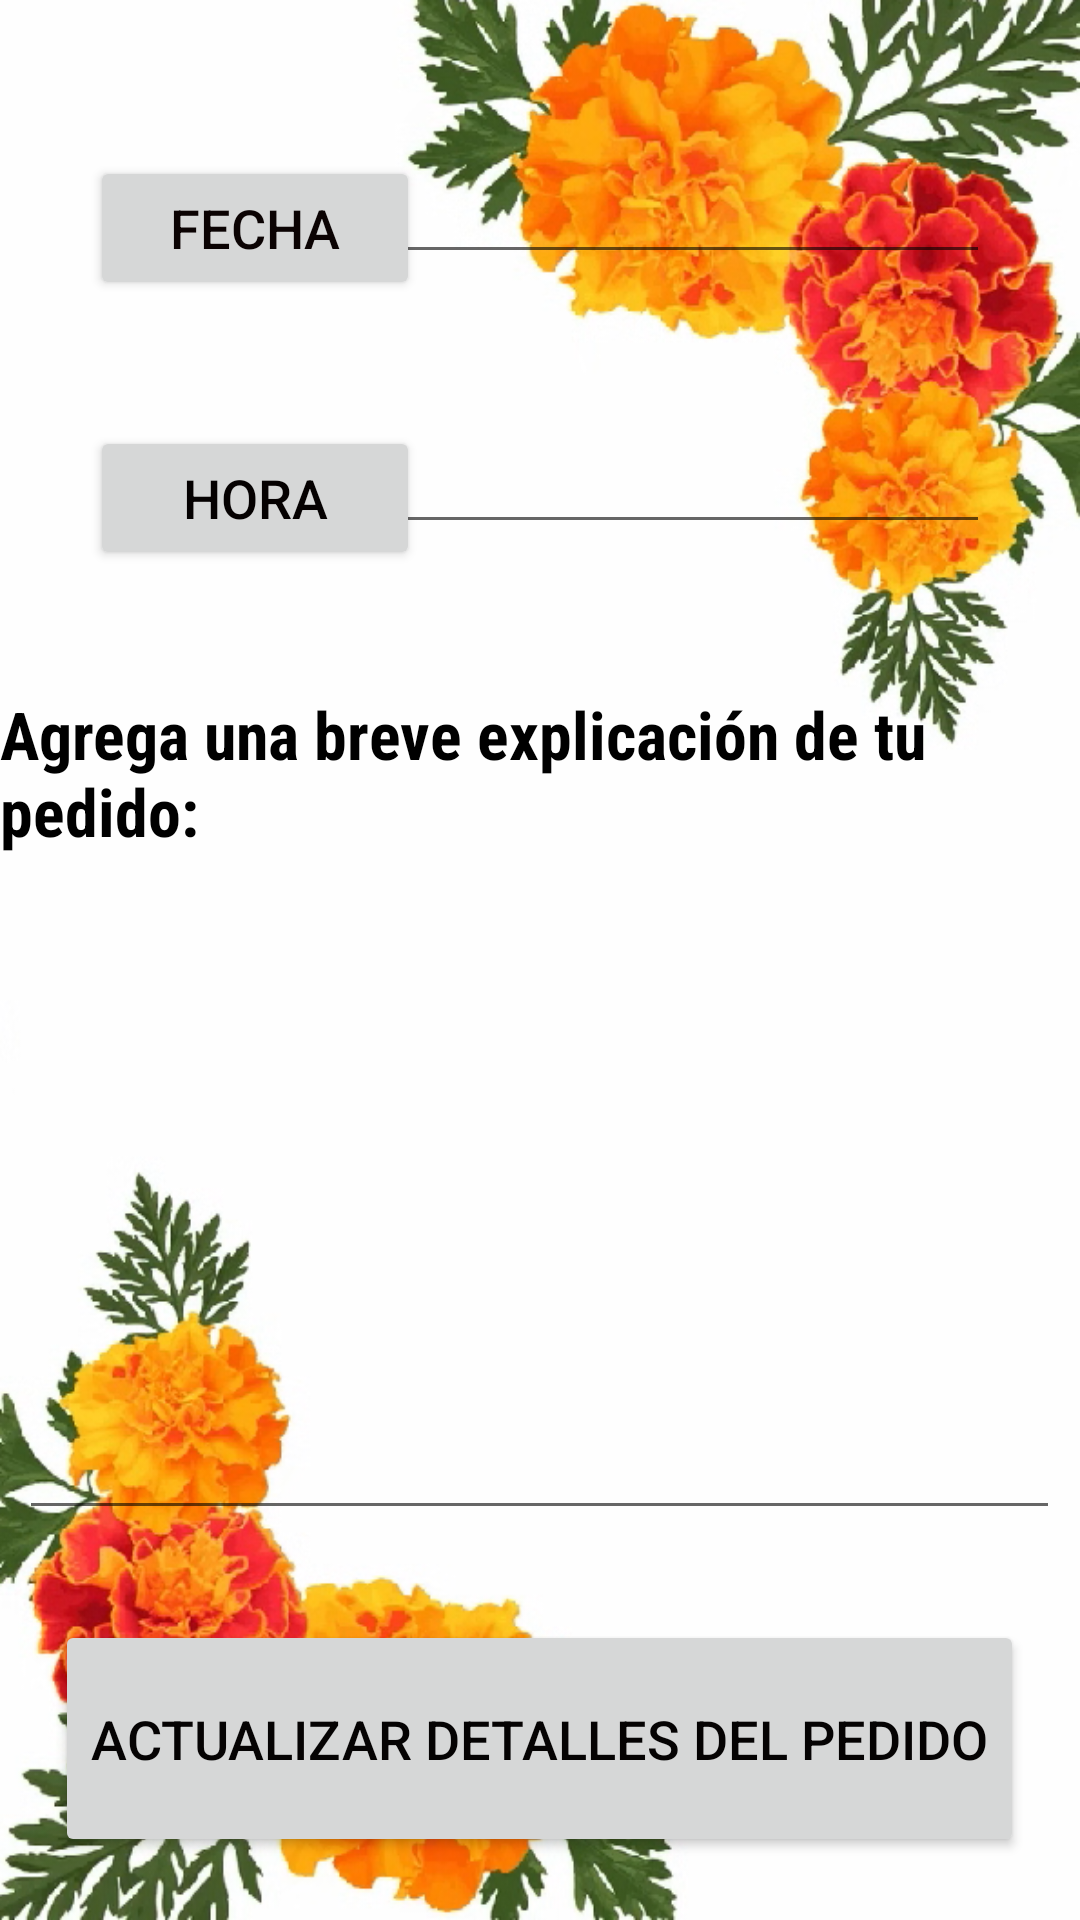

The Android layout XML behind this screen, and the referenced resources:
<!-- AndroidManifest.xml: application theme Theme.LawITA -->
<!-- res/layout/activity_ver_cita.xml -->
<?xml version="1.0" encoding="utf-8"?>
<LinearLayout xmlns:android="http://schemas.android.com/apk/res/android"
    xmlns:app="http://schemas.android.com/apk/res-auto"
    xmlns:tools="http://schemas.android.com/tools"
    android:layout_width="match_parent"
    android:layout_height="match_parent"
    android:background="@drawable/fondotxt"
    android:orientation="vertical"
    tools:context=".verCitaActivity">

    <RelativeLayout
        android:layout_width="wrap_content"
        android:layout_height="50dp"
        android:layout_gravity="center"
        android:layout_marginTop="50dp"
        android:orientation="horizontal">

        <Button
            android:id="@+id/dateCBtn"
            android:layout_width="110dp"
            android:layout_height="wrap_content"
            android:layout_alignParentBottom="true"
            android:layout_marginStart="30dp"
            android:text="@string/fechaC"
            android:textColor="#0B0303"
            android:textSize="18sp"
            app:layout_constraintEnd_toStartOf="@+id/editTextDateC"
            app:layout_constraintHorizontal_bias="0.0"
            app:layout_constraintStart_toStartOf="parent"
            tools:layout_editor_absoluteY="101dp" />

        <EditText
            android:id="@+id/editTextDateC"
            android:layout_width="wrap_content"
            android:layout_height="wrap_content"
            android:layout_alignParentEnd="true"
            android:layout_marginEnd="30dp"
            android:ems="10"
            android:inputType="date"
            tools:layout_editor_absoluteX="169dp"
            tools:layout_editor_absoluteY="104dp" />
    </RelativeLayout>

    <RelativeLayout
        android:layout_width="wrap_content"
        android:layout_height="50dp"
        android:layout_gravity="center"
        android:layout_marginTop="40dp"
        android:orientation="horizontal">

        <Button
            android:id="@+id/timeCBtn"
            android:layout_width="110dp"
            android:layout_height="wrap_content"
            android:layout_alignParentBottom="true"
            android:layout_marginStart="30dp"
            android:text="@string/hora"
            android:textColor="#050101"
            android:textSize="18sp"
            app:layout_constraintEnd_toStartOf="@+id/editTextTimeC"
            app:layout_constraintHorizontal_bias="0.0"
            app:layout_constraintStart_toStartOf="parent"
            tools:layout_editor_absoluteY="101dp" />

        <EditText
            android:id="@+id/editTextTimeC"
            android:layout_width="wrap_content"
            android:layout_height="wrap_content"
            android:layout_alignParentEnd="true"
            android:layout_marginEnd="30dp"
            android:ems="10"
            android:inputType="date"
            tools:layout_editor_absoluteX="169dp"
            tools:layout_editor_absoluteY="104dp" />
    </RelativeLayout>

    <TextView
        android:id="@+id/textView5C"
        android:layout_width="wrap_content"
        android:layout_height="wrap_content"
        android:layout_gravity="center_horizontal"
        android:layout_marginTop="40dp"
        android:fontFamily="sans-serif-condensed"
        android:text="@string/explicacion"
        android:textColor="@color/black"
        android:textSize="22sp"
        android:textStyle="bold"
        app:layout_constraintEnd_toEndOf="parent"
        app:layout_constraintStart_toStartOf="parent"
        tools:layout_editor_absoluteY="314dp" />

    <EditText
        android:id="@+id/editTextDescripcionC"
        android:layout_width="347dp"
        android:layout_height="205dp"
        android:layout_gravity="center_horizontal"
        android:layout_marginTop="20dp"
        android:ems="20"
        android:gravity="start|top"
        android:inputType="textMultiLine"
        android:textAlignment="textStart"
        app:layout_constraintEnd_toEndOf="parent"
        app:layout_constraintStart_toStartOf="parent"
        tools:layout_editor_absoluteY="355dp" />

    <Button
        android:id="@+id/guardarCitaCBtn"
        android:layout_width="wrap_content"
        android:layout_height="79dp"
        android:layout_gravity="center_horizontal"
        android:layout_marginTop="30dp"
        android:text="@string/actualizar_cita"
        android:textColor="#050303"
        android:textColorHint="#FF5722"
        android:textColorLink="#FF5722"
        android:textSize="18sp"
        app:layout_constraintEnd_toStartOf="@+id/editTextTimeC" />
</LinearLayout>
<!-- resources referenced by this layout -->
<resources>
  <color name="black">#FF000000</color>
  <!-- drawable fondotxt: jpg bitmap (drawable, 396821 bytes) -->
  <string name="actualizar_cita" translatable="false">Actualizar detalles del pedido</string>
  <string name="explicacion" translatable="false">Agrega una breve explicación de tu pedido:</string>
  <string name="fechaC" translatable="false">Fecha</string>
  <string name="hora" translatable="false">Hora</string>
  <style name="Theme.LawITA" parent="Theme.MaterialComponents.DayNight.DarkActionBar">
          
          <item name="colorPrimary">@color/law4</item>
          <item name="colorPrimaryVariant">@color/law1</item>
          <item name="colorOnPrimary">@color/white</item>
          
          <item name="colorSecondary">@color/teal_200</item>
          <item name="colorSecondaryVariant">@color/teal_700</item>
          <item name="colorOnSecondary">@color/black</item>
          
          <item name="android:statusBarColor" tools:targetApi="l">?attr/colorPrimaryVariant</item>
          
      </style>
  <color name="law4">#ED119F92</color>
  <color name="law1">#304561</color>
  <color name="white">#FF5722</color>
  <color name="teal_200">#FF03DAC5</color>
  <color name="teal_700">#FF018786</color>
</resources>
